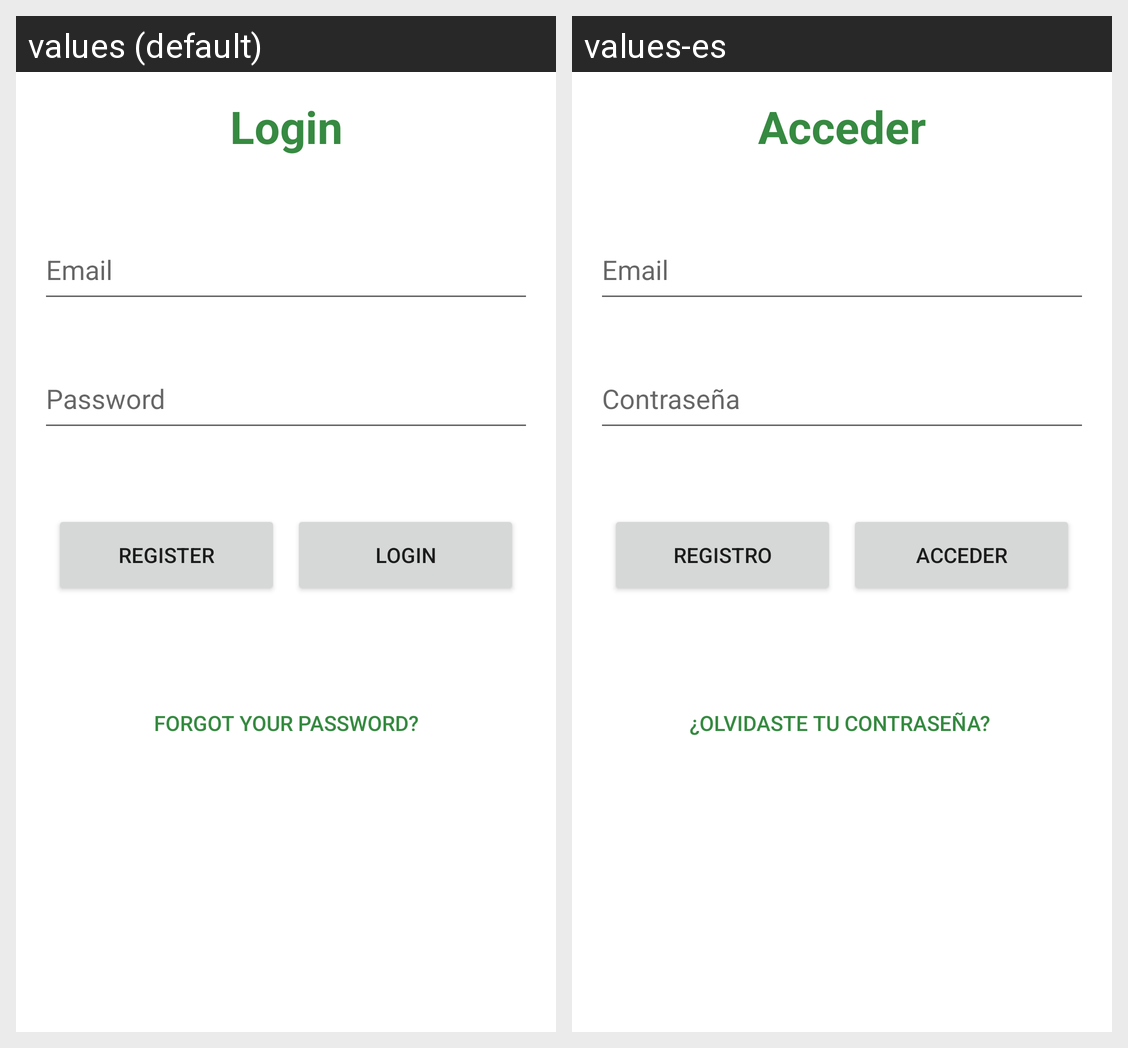

For this localized Android screen grid, give each drawn string resource with its value in every locale shown.
Android screen res/layout/activity_login.xml rendered under 2 locales, left to right: values (default), values-es. Device: Nexus 5 (rendered at 1080×1920; each locale shown at half size, 540×960, under a caption strip naming it); theme Theme.Trazabilizator.
Strings drawn on this screen, with the default value and each locale's value (text and hints the layout hard-codes, and strings that could not be matched under every locale, appear in the picture but are not listed):

login
  values: Login
  values-es: Acceder

email
  values: Email
  values-es: Email  [not translated; the default value is used]

password
  values: Password
  values-es: Contraseña

register
  values: Register
  values-es: Registro

forgot_your_password
  values: Forgot your password?
  values-es: ¿Olvidaste tu contraseña?
